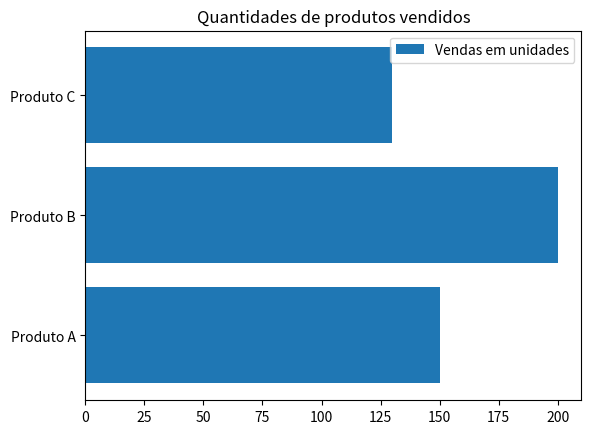

Reproduce this figure in Python.
import matplotlib.pyplot as plt


produtos = ['Produto A', 'Produto B', 'Produto C']
vendas = [150, 200, 130]

plt.barh(produtos, vendas, label='Vendas em unidades')

plt.title('Quantidades de produtos vendidos')
plt.legend()
plt.show()